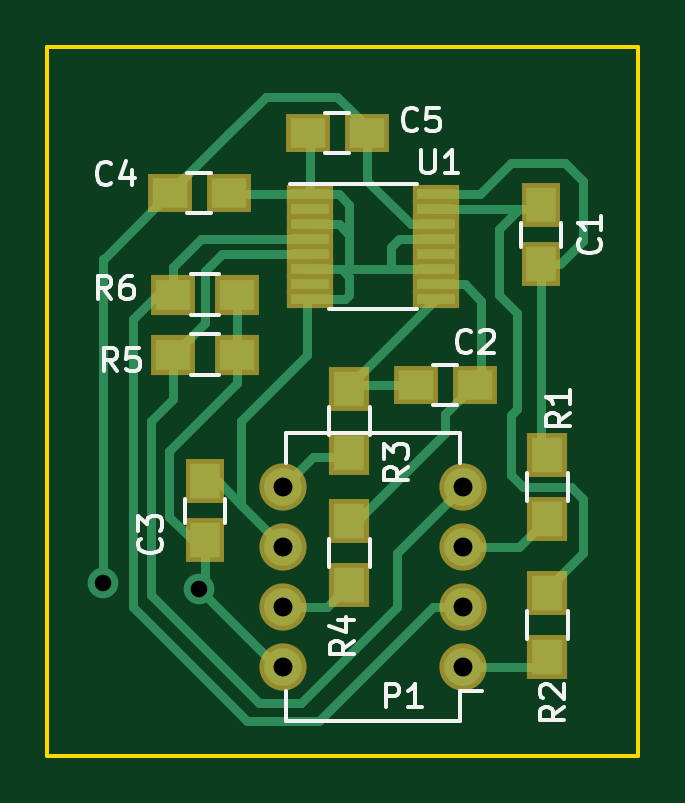
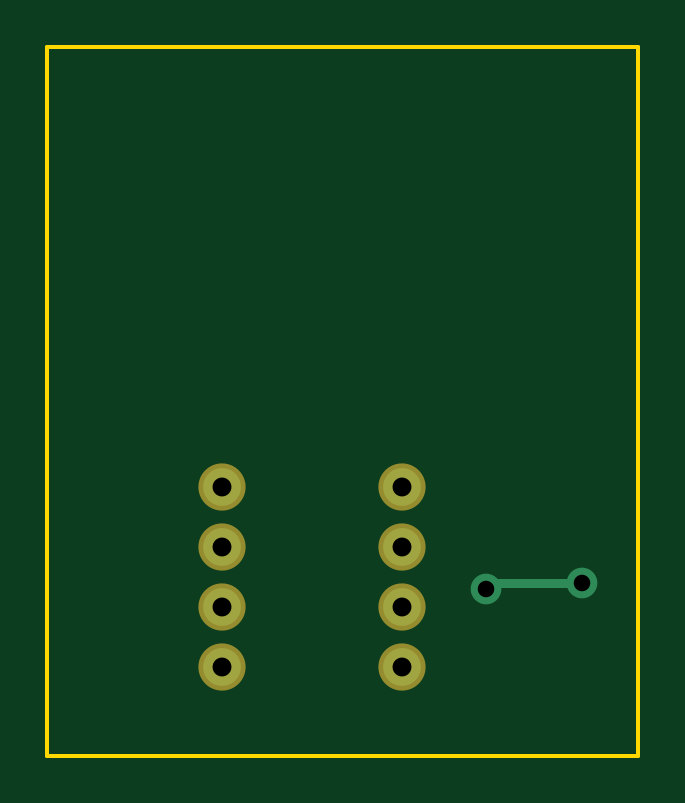
Circuit board: 8 layer files. Board 25.0 x 30.0 mm.
- bottom_copper: VR_conditioner2-B.Cu.gbr (804 bytes)
- bottom_mask: VR_conditioner2-B.Mask.gbr (542 bytes)
- bottom_silk: VR_conditioner2-B.SilkS.gbr (297 bytes)
- outline: VR_conditioner2-Edge.Cuts.gbr (529 bytes)
- top_copper: VR_conditioner2-F.Cu.gbr (8675 bytes)
- top_mask: VR_conditioner2-F.Mask.gbr (1705 bytes)
- top_silk: VR_conditioner2-F.SilkS.gbr (10279 bytes)
- drill: VR_conditioner2.drl (377 bytes)

=== bottom_copper: VR_conditioner2-B.Cu.gbr ===
G04 #@! TF.FileFunction,Copper,L2,Bot,Signal*
%FSLAX46Y46*%
G04 Gerber Fmt 4.6, Leading zero omitted, Abs format (unit mm)*
G04 Created by KiCad (PCBNEW 4.0.2+e4-6225~38~ubuntu16.04.1-stable) date fre  5 aug 2016 15:05:03*
%MOMM*%
G01*
G04 APERTURE LIST*
%ADD10C,0.100000*%
%ADD11O,1.600000X1.600000*%
%ADD12C,1.300000*%
%ADD13C,0.400000*%
G04 APERTURE END LIST*
D10*
D11*
X117602000Y-126238000D03*
X117602000Y-123698000D03*
X117602000Y-121158000D03*
X117602000Y-118618000D03*
X109982000Y-118618000D03*
X109982000Y-121158000D03*
X109982000Y-123698000D03*
X109982000Y-126238000D03*
D12*
X106426000Y-122936000D03*
X102362000Y-122682000D03*
D13*
X106426000Y-122936000D02*
X106172000Y-122682000D01*
X106172000Y-122682000D02*
X102362000Y-122682000D01*
X106172000Y-122682000D02*
X102362000Y-122682000D01*
M02*

=== bottom_mask: VR_conditioner2-B.Mask.gbr ===
G04 #@! TF.FileFunction,Soldermask,Bot*
%FSLAX46Y46*%
G04 Gerber Fmt 4.6, Leading zero omitted, Abs format (unit mm)*
G04 Created by KiCad (PCBNEW 4.0.2+e4-6225~38~ubuntu16.04.1-stable) date fre  5 aug 2016 15:05:03*
%MOMM*%
G01*
G04 APERTURE LIST*
%ADD10C,0.100000*%
%ADD11O,2.000000X2.000000*%
G04 APERTURE END LIST*
D10*
D11*
X117602000Y-126238000D03*
X117602000Y-123698000D03*
X117602000Y-121158000D03*
X117602000Y-118618000D03*
X109982000Y-118618000D03*
X109982000Y-121158000D03*
X109982000Y-123698000D03*
X109982000Y-126238000D03*
M02*

=== bottom_silk: VR_conditioner2-B.SilkS.gbr ===
G04 #@! TF.FileFunction,Legend,Bot*
%FSLAX46Y46*%
G04 Gerber Fmt 4.6, Leading zero omitted, Abs format (unit mm)*
G04 Created by KiCad (PCBNEW 4.0.2+e4-6225~38~ubuntu16.04.1-stable) date fre  5 aug 2016 15:05:03*
%MOMM*%
G01*
G04 APERTURE LIST*
%ADD10C,0.100000*%
G04 APERTURE END LIST*
D10*
M02*

=== outline: VR_conditioner2-Edge.Cuts.gbr ===
G04 #@! TF.FileFunction,Profile,NP*
%FSLAX46Y46*%
G04 Gerber Fmt 4.6, Leading zero omitted, Abs format (unit mm)*
G04 Created by KiCad (PCBNEW 4.0.2+e4-6225~38~ubuntu16.04.1-stable) date fre  5 aug 2016 15:05:03*
%MOMM*%
G01*
G04 APERTURE LIST*
%ADD10C,0.100000*%
%ADD11C,0.150000*%
G04 APERTURE END LIST*
D10*
D11*
X125000000Y-130000000D02*
X125000000Y-100000000D01*
X100000000Y-130000000D02*
X125000000Y-130000000D01*
X100000000Y-100000000D02*
X100000000Y-130000000D01*
X100000000Y-100000000D02*
X125000000Y-100000000D01*
M02*

=== top_copper: VR_conditioner2-F.Cu.gbr (8675 bytes, source omitted) ===
=== top_mask: VR_conditioner2-F.Mask.gbr ===
G04 #@! TF.FileFunction,Soldermask,Top*
%FSLAX46Y46*%
G04 Gerber Fmt 4.6, Leading zero omitted, Abs format (unit mm)*
G04 Created by KiCad (PCBNEW 4.0.2+e4-6225~38~ubuntu16.04.1-stable) date fre  5 aug 2016 15:05:03*
%MOMM*%
G01*
G04 APERTURE LIST*
%ADD10C,0.100000*%
%ADD11O,2.000000X2.000000*%
%ADD12R,1.650000X1.900000*%
%ADD13R,1.900000X1.650000*%
%ADD14R,1.700000X1.900000*%
%ADD15R,1.900000X1.700000*%
%ADD16R,2.000000X0.810000*%
G04 APERTURE END LIST*
D10*
D11*
X117602000Y-126238000D03*
X117602000Y-123698000D03*
X117602000Y-121158000D03*
X117602000Y-118618000D03*
X109982000Y-118618000D03*
X109982000Y-121158000D03*
X109982000Y-123698000D03*
X109982000Y-126238000D03*
D12*
X120904000Y-106700000D03*
X120904000Y-109200000D03*
D13*
X118090000Y-114300000D03*
X115590000Y-114300000D03*
D12*
X106680000Y-120884000D03*
X106680000Y-118384000D03*
D13*
X105176000Y-106172000D03*
X107676000Y-106172000D03*
X113518000Y-103632000D03*
X111018000Y-103632000D03*
D14*
X121158000Y-119968000D03*
X121158000Y-117268000D03*
X121158000Y-125810000D03*
X121158000Y-123110000D03*
X112776000Y-117174000D03*
X112776000Y-114474000D03*
X112776000Y-122762000D03*
X112776000Y-120062000D03*
D15*
X108030000Y-113030000D03*
X105330000Y-113030000D03*
X108030000Y-110490000D03*
X105330000Y-110490000D03*
D16*
X111137700Y-106235500D03*
X111137700Y-106870500D03*
X111137700Y-107505500D03*
X111137700Y-108140500D03*
X111137700Y-108775500D03*
X111137700Y-109410500D03*
X111137700Y-110045500D03*
X111137700Y-110680500D03*
X116446300Y-110680500D03*
X116446300Y-110045500D03*
X116446300Y-109410500D03*
X116446300Y-108775500D03*
X116446300Y-108140500D03*
X116446300Y-107505500D03*
X116446300Y-106870500D03*
X116446300Y-106235500D03*
M02*

=== top_silk: VR_conditioner2-F.SilkS.gbr (10279 bytes, source omitted) ===
=== drill: VR_conditioner2.drl ===
M48
;DRILL file {KiCad 4.0.2+e4-6225~38~ubuntu16.04.1-stable} date fre  5 aug 2016 15:05:13
;FORMAT={-:-/ absolute / metric / decimal}
FMAT,2
METRIC,TZ
T1C0.700
T2C0.800
%
G90
G05
M71
T1
X102.362Y-122.682
X106.426Y-122.936
T2
X109.982Y-118.618
X109.982Y-121.158
X109.982Y-123.698
X109.982Y-126.238
X117.602Y-118.618
X117.602Y-121.158
X117.602Y-123.698
X117.602Y-126.238
T0
M30

